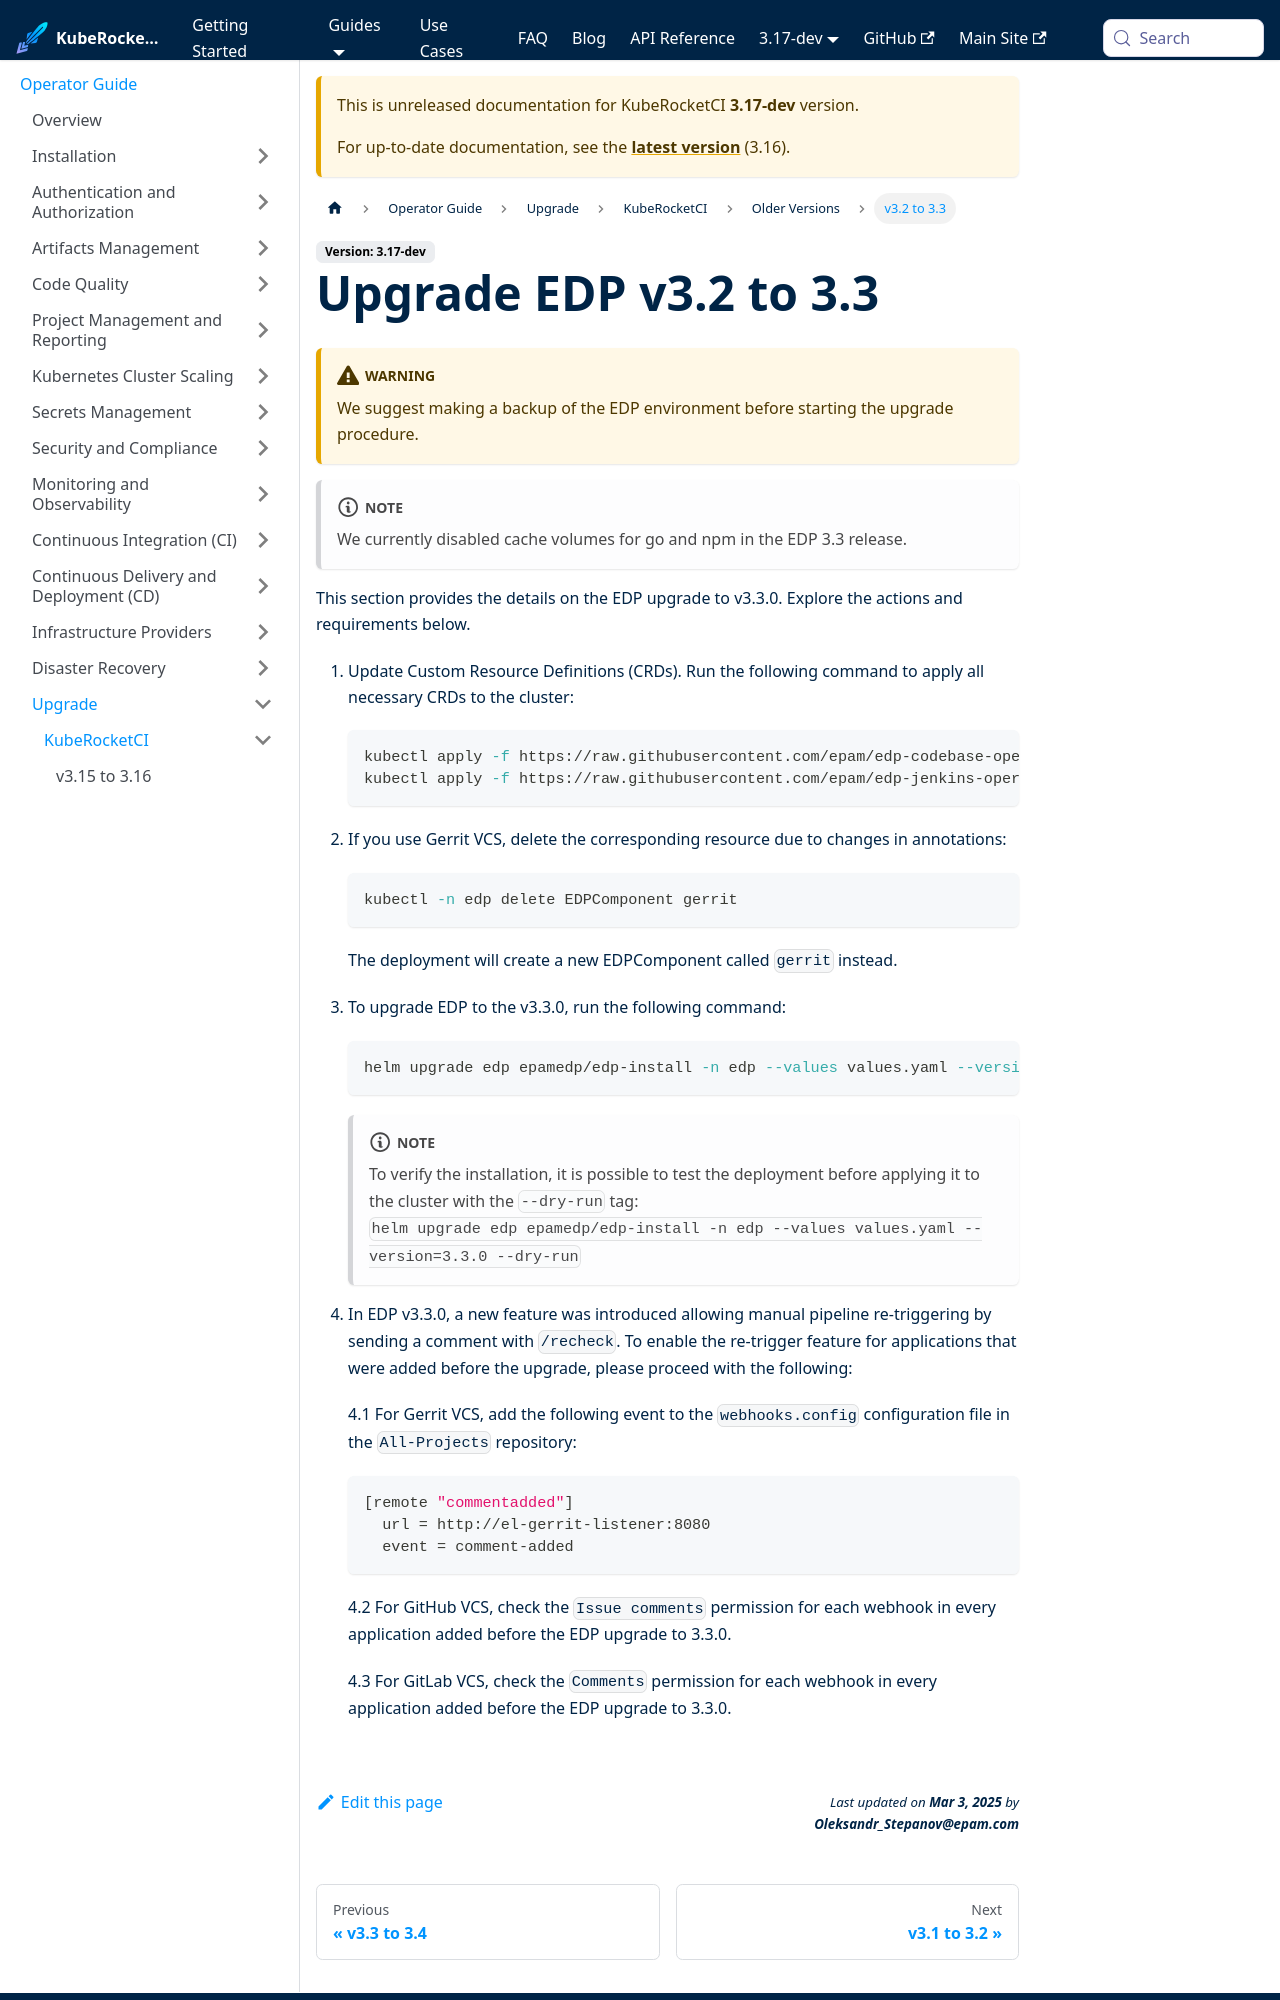

repository: KubeRocketCI/docs · page: docs/next/operator-guide/upgrade/upgrade-edp-3.3.html · generator: docusaurus

---
title: "Upgrade EDP v3.2 to 3.3"
description: "Guide on upgrading EDP to version 3.3, including steps for updating Custom Resource Definitions and performing the upgrade procedure."
sidebar_label: "v3.2 to 3.3"
---
<!-- markdownlint-disable MD025 -->
